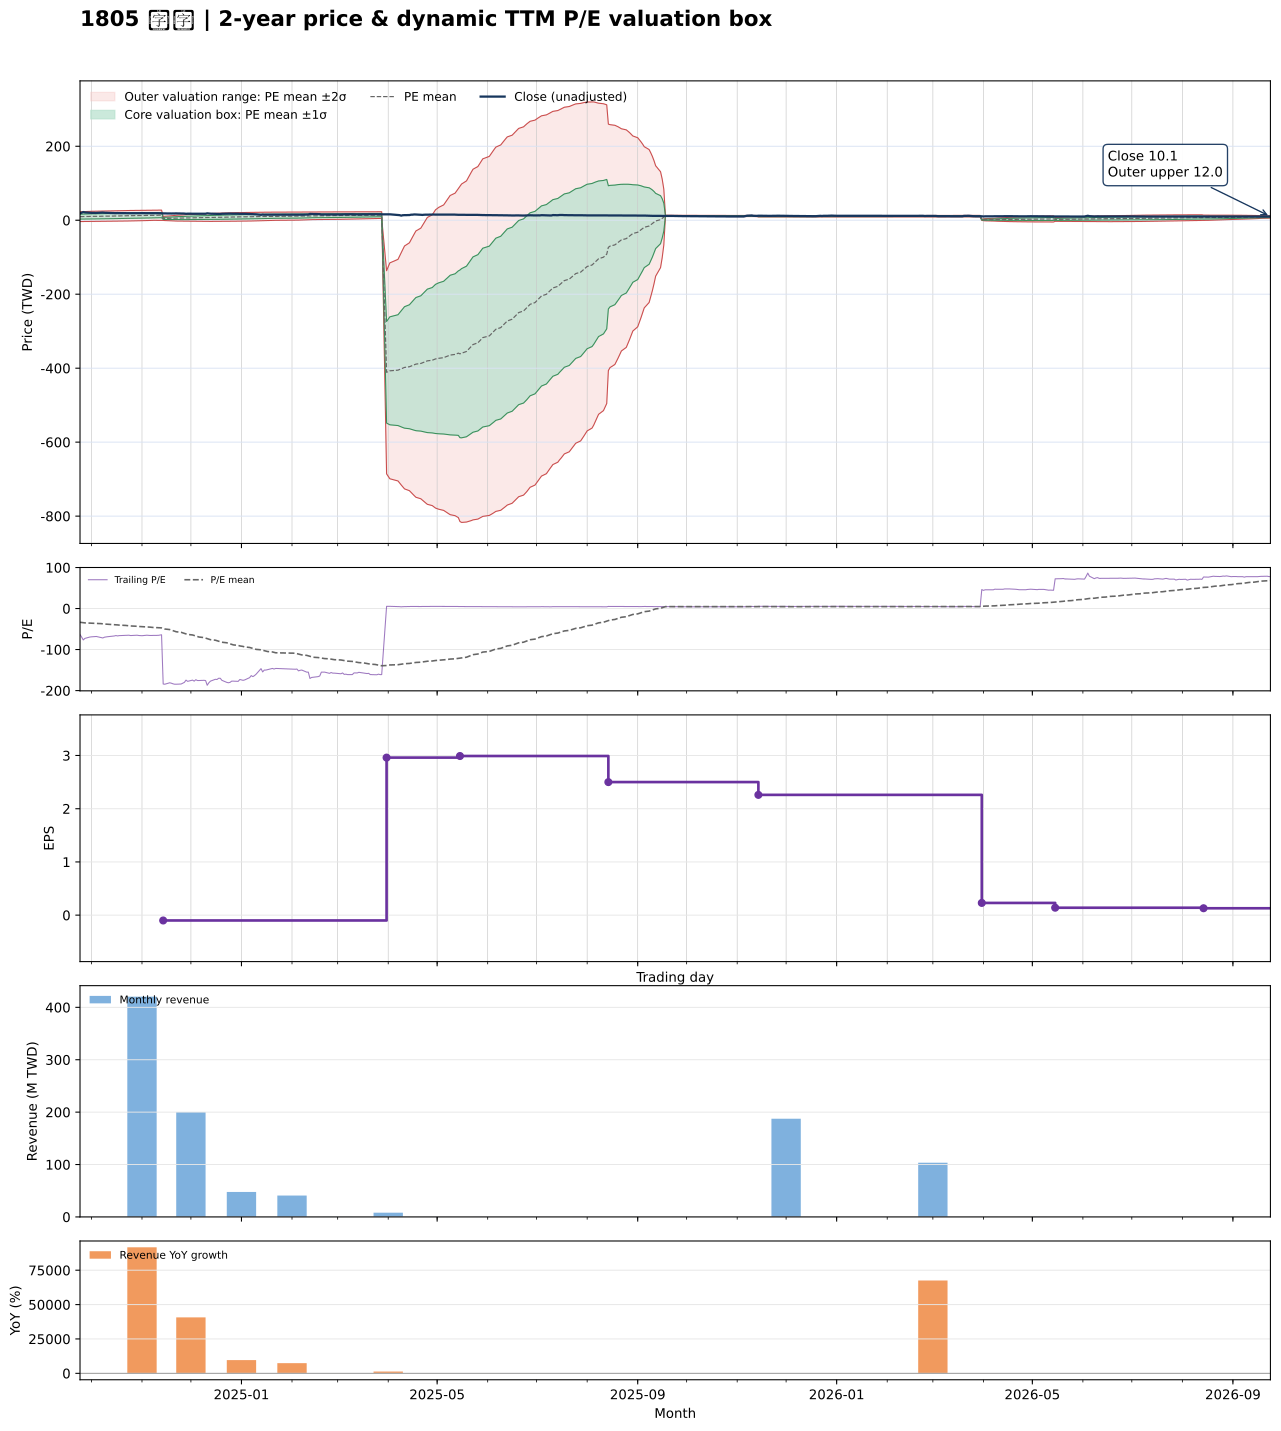

The data file committed next to this chart (first rows):
date, close, available_date, period_end, ttm_eps, pe, pe_mean, pe_std, price_m2, price_m1, price_mean, price_p1, price_p2, forward_eps, forward_pe, forward_pe_mean, forward_pe_std, forward_price_m2, forward_price_m1, forward_price_mean, forward_price_p1, forward_price_p2
2024-09-24, 18.4, 2024-08-14, 2024-06-30, -0.29, -63.45, -33.48, 22.86, 22.97, 16.34, 9.71, 3.081, -3.548, , , , , , , , , 
2024-09-25, 20.2, 2024-08-14, 2024-06-30, -0.29, -69.66, -33.95, 23.02, 23.2, 16.52, 9.845, 3.169, -3.508, , , , , , , , , 
2024-09-26, 22.2, 2024-08-14, 2024-06-30, -0.29, -76.55, -34.47, 23.27, 23.49, 16.75, 9.997, 3.249, -3.5, , , , , , , , , 
2024-09-27, 21.1, 2024-08-14, 2024-06-30, -0.29, -72.76, -34.97, 23.45, 23.74, 16.94, 10.14, 3.339, -3.462, , , , , , , , , 
2024-09-30, 20.15, 2024-08-14, 2024-06-30, -0.29, -69.48, -35.43, 23.58, 23.95, 17.11, 10.27, 3.435, -3.404, , , , , , , , , 
2024-10-01, 20, 2024-08-14, 2024-06-30, -0.29, -68.97, -35.88, 23.7, 24.15, 17.28, 10.4, 3.531, -3.343, , , , , , , , , 
2024-10-04, 19.75, 2024-08-14, 2024-06-30, -0.29, -68.1, -36.32, 23.8, 24.34, 17.44, 10.53, 3.632, -3.271, , , , , , , , , 
2024-10-07, 20.55, 2024-08-14, 2024-06-30, -0.29, -70.86, -36.8, 23.92, 24.54, 17.61, 10.67, 3.736, -3.2, , , , , , , , , 
2024-10-08, 20.8, 2024-08-14, 2024-06-30, -0.29, -71.72, -37.28, 24.03, 24.75, 17.78, 10.81, 3.842, -3.128, , , , , , , , , 
2024-10-09, 20.25, 2024-08-14, 2024-06-30, -0.29, -69.83, -37.74, 24.13, 24.94, 17.94, 10.94, 3.946, -3.052, , , , , , , , , 
2024-10-11, 19.9, 2024-08-14, 2024-06-30, -0.29, -68.62, -38.19, 24.19, 25.11, 18.09, 11.08, 4.059, -2.958, , , , , , , , , 
2024-10-14, 19.6, 2024-08-14, 2024-06-30, -0.29, -67.59, -38.63, 24.25, 25.27, 18.23, 11.2, 4.169, -2.863, , , , , , , , , 
2024-10-15, 19.4, 2024-08-14, 2024-06-30, -0.29, -66.9, -39.06, 24.29, 25.41, 18.37, 11.33, 4.282, -2.762, , , , , , , , , 
2024-10-16, 19.1, 2024-08-14, 2024-06-30, -0.29, -65.86, -39.48, 24.31, 25.55, 18.5, 11.45, 4.4, -2.649, , , , , , , , , 
2024-10-17, 19.35, 2024-08-14, 2024-06-30, -0.29, -66.72, -39.91, 24.33, 25.69, 18.63, 11.57, 4.519, -2.537, , , , , , , , , 
2024-10-18, 19.15, 2024-08-14, 2024-06-30, -0.29, -66.03, -40.34, 24.34, 25.81, 18.76, 11.7, 4.639, -2.419, , , , , , , , , 
2024-10-21, 19.05, 2024-08-14, 2024-06-30, -0.29, -65.69, -40.76, 24.34, 25.93, 18.88, 11.82, 4.762, -2.295, , , , , , , , , 
2024-10-22, 19.1, 2024-08-14, 2024-06-30, -0.29, -65.86, -41.18, 24.33, 26.05, 19, 11.94, 4.889, -2.166, , , , , , , , , 
2024-10-23, 19.05, 2024-08-14, 2024-06-30, -0.29, -65.69, -41.6, 24.31, 26.16, 19.11, 12.07, 5.016, -2.033, , , , , , , , , 
2024-10-24, 18.85, 2024-08-14, 2024-06-30, -0.29, -65, -42.02, 24.28, 26.27, 19.23, 12.18, 5.144, -1.897, , , , , , , , , 
2024-10-25, 19.1, 2024-08-14, 2024-06-30, -0.29, -65.86, -42.44, 24.25, 26.37, 19.34, 12.31, 5.275, -1.757, , , , , , , , , 
2024-10-28, 18.95, 2024-08-14, 2024-06-30, -0.29, -65.34, -42.86, 24.21, 26.47, 19.45, 12.43, 5.407, -1.615, , , , , , , , , 
2024-10-29, 18.85, 2024-08-14, 2024-06-30, -0.29, -65, -43.26, 24.17, 26.57, 19.56, 12.55, 5.535, -1.475, , , , , , , , , 
2024-10-30, 19.05, 2024-08-14, 2024-06-30, -0.29, -65.69, -43.67, 24.13, 26.66, 19.66, 12.67, 5.668, -1.329, , , , , , , , , 
2024-11-01, 19.2, 2024-08-14, 2024-06-30, -0.29, -66.21, -44.1, 24.07, 26.75, 19.77, 12.79, 5.808, -1.173, , , , , , , , , 
2024-11-04, 18.85, 2024-08-14, 2024-06-30, -0.29, -65, -44.51, 24, 26.83, 19.87, 12.91, 5.95, -1.009, , , , , , , , , 
2024-11-05, 19, 2024-08-14, 2024-06-30, -0.29, -65.52, -44.94, 23.92, 26.9, 19.97, 13.03, 6.096, -0.8395, , , , , , , , , 
2024-11-06, 19.05, 2024-08-14, 2024-06-30, -0.29, -65.69, -45.36, 23.83, 26.97, 20.06, 13.15, 6.244, -0.666, , , , , , , , , 
2024-11-07, 19, 2024-08-14, 2024-06-30, -0.29, -65.52, -45.79, 23.73, 27.04, 20.16, 13.28, 6.396, -0.4847, , , , , , , , , 
2024-11-08, 19, 2024-08-14, 2024-06-30, -0.29, -65.52, -46.21, 23.62, 27.1, 20.25, 13.4, 6.55, -0.2997, , , , , , , , , 
2024-11-11, 18.95, 2024-08-14, 2024-06-30, -0.29, -65.34, -46.56, 23.59, 27.18, 20.34, 13.5, 6.661, -0.1806, , , , , , , , , 
2024-11-12, 18.75, 2024-08-14, 2024-06-30, -0.29, -64.66, -46.9, 23.55, 27.26, 20.43, 13.6, 6.771, -0.05917, , , , , , , , , 
2024-11-13, 18.55, 2024-08-14, 2024-06-30, -0.29, -63.97, -47.23, 23.51, 27.33, 20.52, 13.7, 6.88, 0.0621, , , , , , , , , 
2024-11-14, 18.4, 2024-11-14, 2024-09-30, -0.1, -184, -48.57, 26.53, 10.16, 7.509, 4.857, 2.204, -0.4484, , , , , , , , , 
2024-11-15, 18.45, 2024-11-14, 2024-09-30, -0.1, -184.5, -49.91, 29.19, 10.83, 7.909, 4.991, 2.072, -0.8468, , , , , , , , , 
2024-11-18, 18.1, 2024-11-14, 2024-09-30, -0.1, -181, -51.22, 31.44, 11.41, 8.266, 5.122, 1.978, -1.166, , , , , , , , , 
2024-11-19, 18.2, 2024-11-14, 2024-09-30, -0.1, -182, -52.55, 33.52, 11.96, 8.607, 5.255, 1.904, -1.448, , , , , , , , , 
2024-11-20, 18.35, 2024-11-14, 2024-09-30, -0.1, -183.5, -53.9, 35.47, 12.48, 8.936, 5.39, 1.843, -1.704, , , , , , , , , 
2024-11-21, 18.45, 2024-11-14, 2024-09-30, -0.1, -184.5, -55.25, 37.29, 12.98, 9.255, 5.525, 1.796, -1.934, , , , , , , , , 
2024-11-22, 18.45, 2024-11-14, 2024-09-30, -0.1, -184.5, -56.6, 38.99, 13.46, 9.559, 5.66, 1.761, -2.138, , , , , , , , , 
2024-11-25, 18.4, 2024-11-14, 2024-09-30, -0.1, -184, -57.95, 40.56, 13.91, 9.851, 5.795, 1.739, -2.316, , , , , , , , , 
2024-11-26, 18.2, 2024-11-14, 2024-09-30, -0.1, -182, -59.28, 41.97, 14.32, 10.13, 5.928, 1.731, -2.467, , , , , , , , , 
2024-11-27, 18, 2024-11-14, 2024-09-30, -0.1, -180, -60.59, 43.26, 14.71, 10.38, 6.059, 1.733, -2.593, , , , , , , , , 
2024-11-28, 17.45, 2024-11-14, 2024-09-30, -0.1, -174.5, -61.85, 44.35, 15.06, 10.62, 6.185, 1.75, -2.686, , , , , , , , , 
2024-11-29, 17.75, 2024-11-14, 2024-09-30, -0.1, -177.5, -63.13, 45.45, 15.4, 10.86, 6.313, 1.768, -2.776, , , , , , , , , 
2024-12-02, 17.45, 2024-11-14, 2024-09-30, -0.1, -174.5, -64.39, 46.42, 15.72, 11.08, 6.439, 1.797, -2.845, , , , , , , , , 
2024-12-03, 17.7, 2024-11-14, 2024-09-30, -0.1, -177, -65.68, 47.38, 16.04, 11.31, 6.568, 1.829, -2.909, , , , , , , , , 
2024-12-04, 17.35, 2024-11-14, 2024-09-30, -0.1, -173.5, -66.93, 48.23, 16.34, 11.52, 6.693, 1.869, -2.954, , , , , , , , , 
2024-12-05, 17.55, 2024-11-14, 2024-09-30, -0.1, -175.5, -68.2, 49.07, 16.63, 11.73, 6.82, 1.913, -2.994, , , , , , , , , 
2024-12-06, 17.55, 2024-11-14, 2024-09-30, -0.1, -175.5, -69.47, 49.85, 16.92, 11.93, 6.947, 1.962, -3.024, , , , , , , , , 
2024-12-09, 17.5, 2024-11-14, 2024-09-30, -0.1, -175, -70.74, 50.58, 17.19, 12.13, 7.074, 2.016, -3.043, , , , , , , , , 
2024-12-10, 17.55, 2024-11-14, 2024-09-30, -0.1, -175.5, -72.01, 51.29, 17.46, 12.33, 7.201, 2.073, -3.056, , , , , , , , , 
2024-12-11, 18.7, 2024-11-14, 2024-09-30, -0.1, -187, -73.37, 52.16, 17.77, 12.55, 7.337, 2.121, -3.094, , , , , , , , , 
2024-12-12, 18.1, 2024-11-14, 2024-09-30, -0.1, -181, -74.68, 52.87, 18.04, 12.75, 7.468, 2.181, -3.106, , , , , , , , , 
2024-12-13, 17.7, 2024-11-14, 2024-09-30, -0.1, -177, -75.96, 53.48, 18.29, 12.94, 7.596, 2.248, -3.1, , , , , , , , , 
2024-12-16, 17.25, 2024-11-14, 2024-09-30, -0.1, -172.5, -77.19, 53.98, 18.52, 13.12, 7.719, 2.321, -3.077, , , , , , , , , 
2024-12-17, 17.3, 2024-11-14, 2024-09-30, -0.1, -173, -78.44, 54.45, 18.73, 13.29, 7.844, 2.398, -3.047, , , , , , , , , 
2024-12-18, 17, 2024-11-14, 2024-09-30, -0.1, -170, -79.66, 54.85, 18.94, 13.45, 7.966, 2.481, -3.005, , , , , , , , , 
2024-12-19, 17, 2024-11-14, 2024-09-30, -0.1, -170, -80.87, 55.23, 19.13, 13.61, 8.087, 2.565, -2.958, , , , , , , , , 
2024-12-20, 17.5, 2024-11-14, 2024-09-30, -0.1, -175, -82.13, 55.64, 19.34, 13.78, 8.213, 2.649, -2.915, , , , , , , , , 
... 427 more rows
